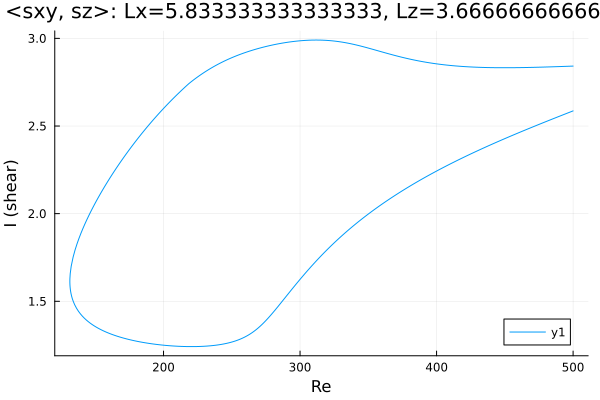

Values plotted in this chart, from the file beside it:
Re, shear
500.0, 2.586
498.8, 2.583
497.4, 2.578
495.9, 2.574
494.5, 2.57
493.1, 2.565
491.7, 2.561
490.3, 2.557
488.9, 2.552
487.5, 2.548
486, 2.544
484.6, 2.539
483.2, 2.535
481.8, 2.53
480.4, 2.526
479, 2.522
477.6, 2.517
476.2, 2.513
474.7, 2.508
473.3, 2.504
471.9, 2.499
470.5, 2.495
469.1, 2.49
467.7, 2.486
466.3, 2.481
465.8, 2.48
464.4, 2.475
463, 2.471
461.5, 2.466
460.1, 2.462
458.7, 2.457
457.3, 2.452
455.9, 2.448
455.9, 2.448
454.5, 2.443
453.1, 2.438
451.6, 2.434
450.2, 2.429
448.8, 2.424
447.4, 2.419
446, 2.415
444.6, 2.41
443.2, 2.405
441.7, 2.4
440.3, 2.395
438.9, 2.39
437.5, 2.385
436.1, 2.38
434.7, 2.375
433.3, 2.37
431.8, 2.365
430.4, 2.36
429, 2.355
427.6, 2.35
426.2, 2.345
424.8, 2.34
423.4, 2.335
421.9, 2.329
420.5, 2.324
419.1, 2.319
... 538 more rows
